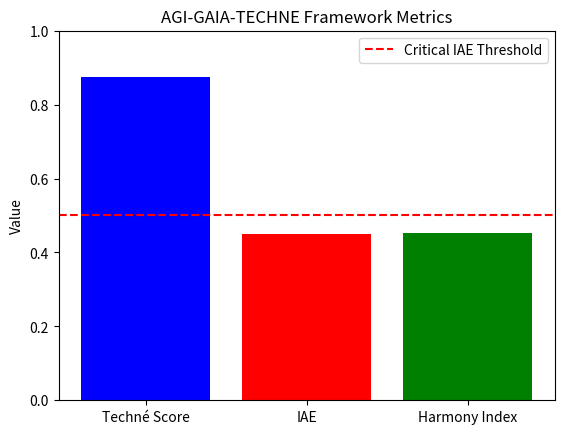

Reproduce this figure in Python.
import numpy as np
import math
import matplotlib.pyplot as plt

# --- 1. Fatores e Constantes do Framework AGI-GAIA-TECHNE ---

# Techné Pura: Fundamentos de IA (Nobel Física 2024)
FATOR_HINTON_HOPFIELD_2024 = 0.95
# Techné Pura: Computação Quântica (Nobel Física 2025)
FATOR_QUANTUM_2025 = 0.90
# Techné-Gaia Integrada: IA em Biologia (Nobel Química 2024)
FATOR_CHEMISTRY_IA_2024 = 0.85
# Urgência de Gaia (Humanidade): Paz/Democracia (Nobel Paz 2025)
FATOR_PAZ_2025 = 0.75

# Símbolo Conceitual de Álef (Potencial Transfinito / Sinergia Não-Linear)
ALEPH_SIGNIFICANCE = 1.05

# FATOR DE ETHOS HUMANO E SUSTENTABILIDADE (O controle ético)
# Um valor alto (> 0.65) representa forte alinhamento regulatório e ético.
FATOR_ETHOS_HUMANO = 0.65

# Pesos Conceituais
PESO_TECHNE_PURA = 0.50
PESO_TECHNE_GAIA = 0.30
PESO_URGENCIA_GAIA = 0.20

# --- 2. Função de Ativação Não Linear (Sigmoide) ---

def sigmoide(x: float) -> float:
    """
    Função Logística (Sigmoide) para introduzir a não-linearidade.
    Modela a sinergia e a saturação do poder da Techné Pura.
    """
    try:
        return 1.0 / (1.0 + math.exp(-x))
    except OverflowError:
        if x > 0:
            return 1.0
        else:
            return 0.0

# --- 3. Cálculo Central: Techné Score (Hipótese Álef) ---

def calcular_techne_score_hipotese_alef() -> float:
    """
    Calcula o Techné Score incorporando a Hipótese Álef.
    """
    input_linear = (FATOR_HINTON_HOPFIELD_2024 + FATOR_QUANTUM_2025) * ALEPH_SIGNIFICANCE
    techné_score = sigmoide(input_linear)
    return techné_score

# --- 4. Índice de Alerta Ético (IAE) e a Decisão Humana ---

def calcular_alerta_etico(techné_score: float) -> float:
    """
    Calcula o Índice de Alerta Ético (IAE).
    Mede o risco de descontrole: Poder da Techné vs. Força do Ethos.
    IAE = (Techné Score - Ethos Humano) * 2.0
    """
    diferenca_poder_controle = techné_score - FATOR_ETHOS_HUMANO
    IAE = diferenca_poder_controle * 2.0
    return round(IAE, 4)

# --- 5. Cálculo do Índice de Harmonia AGI-GAIA-TECHNE ---

def calcular_harmonia_final(techné_score: float) -> float:
    """
    Calcula o Índice de Harmonia, que agora penaliza a falta de Ethos.
    """
    termo_techne = techné_score * PESO_TECHNE_PURA
    termo_techne_gaia = FATOR_CHEMISTRY_IA_2024 * PESO_TECHNE_GAIA * FATOR_ETHOS_HUMANO
    termo_urgencia_gaia = FATOR_PAZ_2025 * PESO_URGENCIA_GAIA
    harmony_index = termo_techne + termo_techne_gaia - termo_urgencia_gaia
    return round(harmony_index, 4)

# --- 6. Função de Visualização ---

def plot_results(techné_score, ia_alerta, harmony_index):
    metrics = ['Techné Score', 'IAE', 'Harmony Index']
    values = [techné_score, ia_alerta, harmony_index]
    colors = ['blue', 'red', 'green']

    plt.bar(metrics, values, color=colors)
    plt.ylim(0, 1)
    plt.title('AGI-GAIA-TECHNE Framework Metrics')
    plt.ylabel('Value')
    plt.axhline(y=0.5, color='r', linestyle='--', label='Critical IAE Threshold')
    plt.legend()
    plt.savefig('metrics_visualization.png')
    print("\n--- Visualização ---")
    print("O gráfico de métricas foi salvo como 'metrics_visualization.png'")

# --- 7. Execução do Modelo ---

def run_analysis_ethos():
    techné_score_nl = calcular_techne_score_hipotese_alef()
    ia_alerta = calcular_alerta_etico(techné_score_nl)
    harmony_index = calcular_harmonia_final(techné_score_nl)

    print("--- AGI-GAIA-TECHNE: Monitoramento Ético (Decisão Humana) ---")
    print(f"Fator de Ethos Humano e Sustentabilidade (Controle Ético): {FATOR_ETHOS_HUMANO}")

    print("\n--- Avaliação de Poder e Risco ---")
    print(f"Techné Score (Não Linear, Hipótese Álef): {round(techné_score_nl, 4)}")
    print(f"ÍNDICE DE ALERTA ÉTICO (IAE): {ia_alerta}")

    if ia_alerta > 0.50:
        nivel = "RISCO CRÍTICO (VERMELHO)"
    elif ia_alerta > 0.30:
        nivel = "ALERTA ELEVADO (LARANJA)"
    elif ia_alerta > 0.10:
        nivel = "MONITORAMENTO (AMARELO)"
    else:
        nivel = "ESTÁVEL (VERDE)"

    print(f"Nível de Alerta Ético: {nivel}")

    print("\n--- Índice de Harmonia Ponderado pelo Ethos ---")
    print(f"ÍNDICE DE HARMONIA AGI-GAIA-TECHNE: {harmony_index}")

    if ia_alerta > 0.30:
        print("\n🚨 RECOMENDAÇÃO ÉTICA (Decisão Humana Requerida):")
        print(f"O alto Índice de Alerta Ético ({ia_alerta}) indica que o poder da Techné (IA/Quântica) está crescendo mais rápido do que a capacidade do Ethos Humano de controlá-lo (Controle Ético = {FATOR_ETHOS_HUMANO}).")
        print("A decisão humana é urgente para aumentar o `FATOR_ETHOS_HUMANO` (ex: regulamentação, educação, Constituição Simbiótica) para evitar o desvio do propósito ético e sustentável.")
    else:
        print("\n✅ RECOMENDAÇÃO ÉTICA:")
        print("O Índice de Alerta Ético está em nível aceitável. O Ethos Humano está razoavelmente alinhado com o poder da Techné.")

    # Visualização
    plot_results(round(techné_score_nl, 4), ia_alerta, harmony_index)

if __name__ == "__main__":
    run_analysis_ethos()